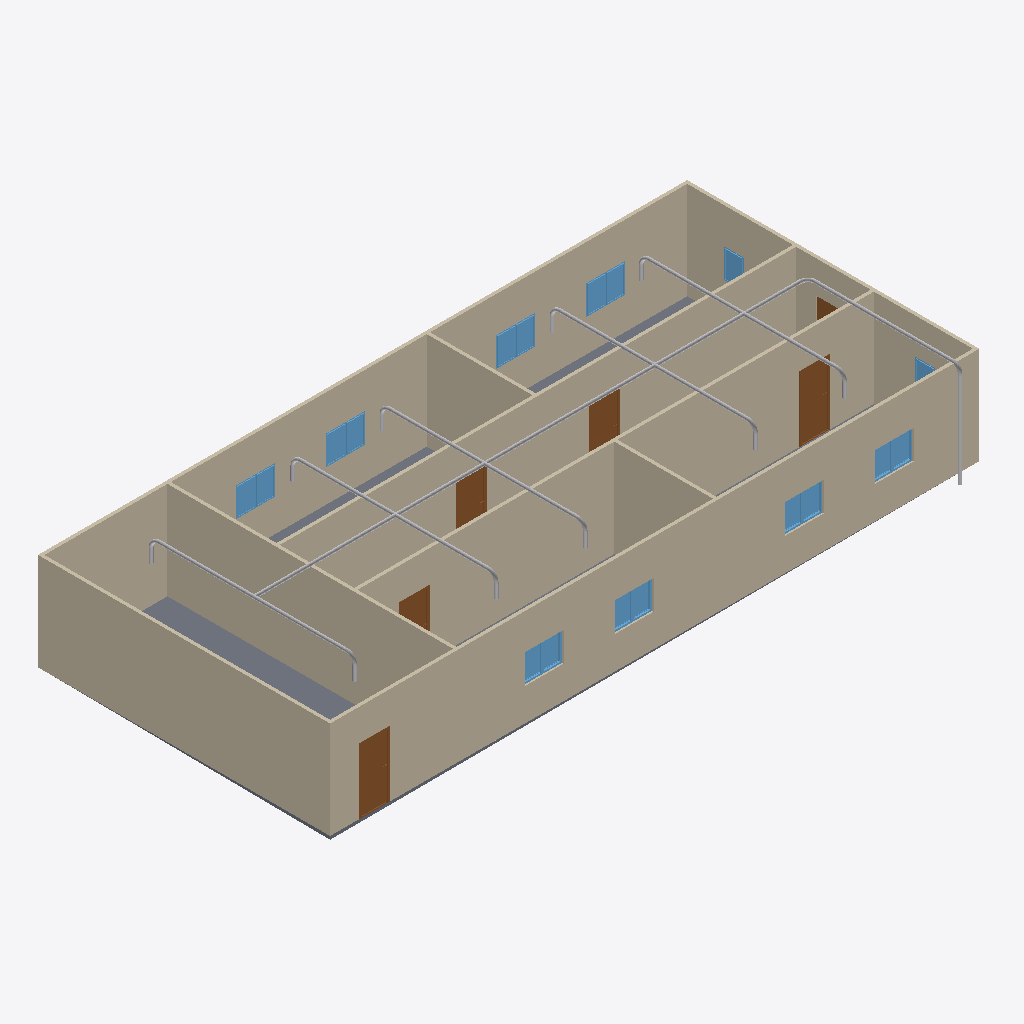
Isometric view of an IFC building model (IFC-SPF (STEP), schema IFC4, length unit metre), seen from the south-west, elements coloured by IFC class: 30 other elements (light grey), 18 windows (light blue), 9 walls (beige), 6 doors (brown), 1 slab (grey).
Extent 20.0 m × 9.2 m × 3.2 m (x, y, z). Storeys (2): GF at 0.00 m; Piping at 3.00 m. Elements (67): 20 IfcPipeSegment, 18 IfcWindow, 13 IfcPipeFitting, 9 IfcWall, 6 IfcDoor, 1 IfcSlab.

HEADER;
FILE_DESCRIPTION(('ViewDefinition[DesignTransferView]'),'2;1');
FILE_NAME('Untitled.ifc','2026-10-27T10:16:01+08:00',(''),(''),'IfcOpenShell 0.8.5-post1','Bonsai 0.8.5-post1','Nobody');
FILE_SCHEMA(('IFC4'));
ENDSEC;
DATA;
#1=IFCPROJECT('1l4KqzPg9APwJzTSXJnQbj',$,'My Project',$,$,$,$,(#14,#26),#9);
#31=IFCSITE('1GKO1AHKzA0wLUP9eqTgJt',$,'My Site',$,$,#54,$,$,$,$,$,$,$,$);
#37=IFCBUILDING('3iGBFCdRn6GBXfLBPvPWqx',$,'My Building',$,$,#60,$,$,$,$,$,$);
#43=IFCBUILDINGSTOREY('3DIsCg3OD5tPov22C1m$7R',$,'GF',$,$,#66,$,$,$,$);
#4681=IFCBUILDINGSTOREY('2RjbAXmQTEsAH6$m9e$RlJ',$,'Piping',$,$,#4707,$,$,$,$);
#351=IFCWALL('3RVOxJKsTCJB_V_UMUMPxa',$,'Wall',$,$,#614,#359,$,$);
#403=IFCWALL('3yv8chYx5EEwBHhGyf1Zs4',$,'Wall',$,$,#550,#409,$,$);
#2967=IFCWALL('34gaY2lWL6yvKtRVsxn2QZ',$,'Wall',$,$,#3119,#2973,$,$);
#3005=IFCWALL('21PnV9QhT59wmLG3xuH8uA',$,'Wall',$,$,#3222,#3011,$,$);
#428=IFCWALL('2lwt2gmIX6IRcOYTRzaebH',$,'Wall',$,$,#582,#434,$,$);
#780=IFCWALL('3_SMQPk8v65vHJlcsqTH9K',$,'Wall',$,$,#3750,#786,$,$);
#378=IFCWALL('3ZP57Q9Az01wBJKnOFnGN5',$,'Wall',$,$,#389,#384,$,$);
#3756=IFCSLAB('2DzY5m95PAgulGZIFyof$V',$,'Slab',$,$,#3764,#3771,$,$);
#1134=IFCWALL('3n2lYU0pn1yxw$aJ6qf9q$',$,'Wall',$,$,#1145,#1140,$,$);
#1096=IFCWALL('2GKvflePLA5wrozkuUBeOt',$,'Wall',$,$,#3755,#1102,$,$);
#4750=IFCPIPESEGMENT('1mIdmWOgb7TQbnc9wF4sOz',$,'PipeSegment',$,$,#6350,#4763,$,$);
#3697=IFCDOOR('3vrVcDmJT8BPL3AVIX1hrx',$,'Door',$,$,#3745,#3705,$,2.0,0.899999976158142,$,$,$);
#3298=IFCDOOR('1tlpiwcpDEaf8LlTG$IjHm',$,'Door',$,$,#3346,#3306,$,2.0,0.899999976158142,$,$,$);
#3249=IFCDOOR('1Dl6RoeYfAZ9vElny4Vrwc',$,'Door',$,$,#3297,#3257,$,2.0,0.899999976158142,$,$,$);
#3195=IFCDOOR('04dafkjif2QvgCizUODKqT',$,'Door',$,$,#3248,#3203,$,2.0,0.899999976158142,$,$,$);
#4787=IFCPIPESEGMENT('2OdIowAcXEbAPZWjuJ967N',$,'PipeSegment',$,$,#5000,#4798,$,$);
#5952=IFCPIPESEGMENT('2QgMzmjCv6A9l789ivUvLD',$,'PipeSegment',$,$,#6093,#5986,$,$);
#6094=IFCPIPESEGMENT('2X2Rq4EB130fPvofuz6n7R',$,'PipeSegment',$,$,#6665,#6128,$,$);
#5352=IFCPIPESEGMENT('2cF$E3GAT8sxNYAqsihwP0',$,'PipeSegment',$,$,#5675,#5388,$,$);
#5676=IFCPIPESEGMENT('2Btcy6_FzCvv_EhexBxm4o',$,'PipeSegment',$,$,#5951,#5710,$,$);
#3146=IFCDOOR('3JFyveaxzFQPuadvnfgsSt',$,'Door',$,$,#3194,#3154,$,2.0,0.899999976158142,$,$,$);
#6301=IFCPIPESEGMENT('0enpVT9zT9fwTQn4Kuv58x',$,'PipeSegment',$,$,#6370,#6312,$,$);
#2004=IFCWINDOW('084R0U5ZfENxzAMcY953dJ',$,'Window.004',$,$,#3816,#2012,$,0.899999976158142,0.600000023841858,$,$,$);
#2102=IFCWINDOW('0qxhXdS692oQ02IovPWZze',$,'Window',$,$,#3783,#2110,$,0.899999976158142,0.600000023841858,$,$,$);
#3784=IFCWINDOW('2kdy0$N1j6xfArLPHO8iXV',$,'Window',$,$,#4037,#3797,$,0.899999976158142,0.600000023841858,$,$,$);
#3817=IFCWINDOW('3UDGGRCMf0eQ7KzP346i3s',$,'Window',$,$,#3915,#3830,$,0.899999976158142,0.600000023841858,$,$,$);
#2053=IFCWINDOW('1lCgtbxvrCOvIN6Ovq7cxG',$,'Window.005',$,$,#3849,#2061,$,0.899999976158142,0.600000023841858,$,$,$);
#3850=IFCWINDOW('1KZ0hswEv8Y85I45LIbeO6',$,'Window',$,$,#3948,#3863,$,0.899999976158142,0.600000023841858,$,$,$);
#2151=IFCWINDOW('21BZjpQl56nhEUZTnLzwPa',$,'Window',$,$,#3882,#2159,$,0.899999976158142,0.600000023841858,$,$,$);
#3883=IFCWINDOW('2mB7yZBr94jO1u6ABHNNfi',$,'Window',$,$,#4070,#3896,$,0.899999976158142,0.600000023841858,$,$,$);
#4038=IFCWINDOW('1obno6aB1AigQsvSLt216m',$,'Window',$,$,#4665,#4051,$,0.899999976158142,0.600000023841858,$,$,$);
#3916=IFCWINDOW('1nF5DO2Y576f2os198Pa$w',$,'Window',$,$,#4645,#3929,$,0.899999976158142,0.600000023841858,$,$,$);
#3977=IFCWINDOW('1JxQqa9lv44uh6X6C$pCvy',$,'Window',$,$,#4655,#3990,$,0.899999976158142,0.600000023841858,$,$,$);
#4099=IFCWINDOW('1yXKuc77T6oP9xC6_Jh3oj',$,'Window',$,$,#4675,#4112,$,0.899999976158142,0.600000023841858,$,$,$);
#4005=IFCWINDOW('2F2lpL1MnEbAkUO3AIcg9R',$,'Window',$,$,#4660,#4018,$,0.899999976158142,0.600000023841858,$,$,$);
#4127=IFCWINDOW('2f0bNBagzA_wQuoMl8pSVU',$,'Window',$,$,#4680,#4140,$,0.899999976158142,0.600000023841858,$,$,$);
#3949=IFCWINDOW('3ddlSYz898$ALTUEe0w5c8',$,'Window',$,$,#4650,#3962,$,0.899999976158142,0.600000023841858,$,$,$);
#4071=IFCWINDOW('1Hl6gL3W1568yxKT79J40N',$,'Window',$,$,#4670,#4084,$,0.899999976158142,0.600000023841858,$,$,$);
#1955=IFCWINDOW('1utAfJULv92AmQJknECKPH',$,'Window',$,$,#2003,#1963,$,0.899999976158142,0.600000023841858,$,$,$);
#6443=IFCPIPESEGMENT('0xqRMAkYfDDBiZ1SNh1TME',$,'PipeSegment',$,$,#6636,#6454,$,$);
#1857=IFCWINDOW('2BTH616_b9fQyeVZq8gPsk',$,'Window',$,$,#1905,#1865,$,0.899999976158142,0.600000023841858,$,$,$);
#3043=IFCDOOR('1PxF51vafDKgnDVQUrfJzG',$,'Door',$,$,#3091,#3051,$,2.0,0.899999976158142,$,$,$);
#5488=IFCPIPEFITTING('3SX3LdJ057oeaZgnK_p17a',$,'PipeFitting',$,$,#5633,#5528,$,$);
#5868=IFCPIPEFITTING('3IrXwKZfv1y8lK6IyCbI2O',$,'PipeFitting',$,$,#6051,#5904,$,$);
#5147=IFCPIPEFITTING('1CBmw6Man5iBMgxYKL0thZ',$,'PipeFitting',$,$,#5148,#5187,$,$);
#5634=IFCPIPEFITTING('2Y4fEoPZv8BAcLjLNAo5Cf',$,'PipeFitting',$,$,#5867,#5670,$,$);
#6052=IFCPIPEFITTING('2oEgdRq59Cg8zc5mmQp3dd',$,'PipeFitting',$,$,#6650,#6088,$,$);
#6556=IFCPIPEFITTING('2Hi32kGSX2QuEfGOm8SSmk',$,'PipeFitting',$,$,#6660,#6564,$,$);
#6392=IFCPIPEFITTING('0$Lt0AAIb67hWJANNZwgnO',$,'PipeFitting',$,$,#6423,#6400,$,$);
#5404=IFCPIPEFITTING('39rQohmHz0UgiIgIgKM9QC',$,'PipeFitting',$,$,#5725,#5440,$,$);
#5315=IFCPIPEFITTING('0mq1ih7Fv80AmeAld8ABLz',$,'PipeFitting',$,$,#5403,#5351,$,$);
#6194=IFCPIPEFITTING('0S7EtdlQ90VgYf$yLJQxT6',$,'PipeFitting',$,$,#6655,#6230,$,$);
#5726=IFCPIPEFITTING('1ndX0f8wvA2eAec5reNnx6',$,'PipeFitting',$,$,#5909,#5762,$,$);
#5910=IFCPIPEFITTING('2rf8RALMX2VOPyil$cMBdx',$,'PipeFitting',$,$,#6193,#5946,$,$);
#6144=IFCPIPESEGMENT('1LP6no6zL7jegY78jZXse4',$,'PipeSegment',$,$,#6670,#6178,$,$);
#4862=IFCPIPESEGMENT('1arBkeoNjEHPOHvUxt9RAf',$,'PipeSegment',$,$,#5020,#4873,$,$);
#5584=IFCPIPESEGMENT('2xzD8dgcbFRueByhkm_VHn',$,'PipeSegment',$,$,#5817,#5618,$,$);
#5818=IFCPIPESEGMENT('3yLSPHMrzFaurQu1x3AuxM',$,'PipeSegment',$,$,#6143,#5852,$,$);
#5270=IFCPIPESEGMENT('1FrtOof_v4_u4Z3Mnn4WmQ',$,'PipeSegment',$,$,#5533,#5304,$,$);
#5441=IFCPIPESEGMENT('1fmm6O$dj4yxJWzPCD3Z45',$,'PipeSegment',$,$,#5583,#5477,$,$);
#6236=IFCPIPESEGMENT('1FXQmfgSr1uOEeMQKKQzvU',$,'PipeSegment',$,$,#6675,#6270,$,$);
#5534=IFCPIPESEGMENT('0Q5kj_ooH5NAaIUGuPioI1',$,'PipeSegment',$,$,#5767,#5568,$,$);
#6002=IFCPIPESEGMENT('17K2La7OD33PupFViTo99U',$,'PipeSegment',$,$,#6235,#6036,$,$);
#5768=IFCPIPESEGMENT('3afp_XCJPEgOJg7Vmgzyqs',$,'PipeSegment',$,$,#6001,#5802,$,$);
ENDSEC;
